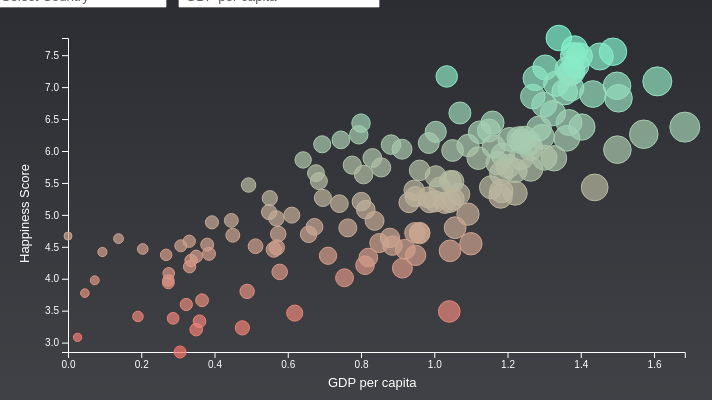
D3 v5 page, settled after 360 driven frames (6 s of simulated time); the page loaded 1 data file(s).


// ── main_mvp.js
/* CONSTANTS AND GLOBALS */
const width = window.innerWidth * 0.7,
  height = window.innerHeight * 0.5,
  margin = { top: 30, bottom: 40, left:60, right: 40 },
  radius = 5;
  defaultCountry = "Select Country";
  defaultMetric="GDP per capita";

  console.log('width',width)
// these variables allow us to access anything we manipulate in init() but need access to in draw().
// All these variables are empty before we assign something to them.
let svg;
let xScale;
let yScale;
let rScale;
let color;
let xPosition;
let yPosition;
let sortedCountries;
let xAxis;

/* APPLICATION STATE */
let state = {
  data: [],
  selectedCountry: defaultCountry, // + YOUR FILTER SELECTION
  selectedMetric: defaultMetric
};

/* LOAD DATA */
d3.csv("../data/Happiness2019.csv", d3.autoType).then(raw_data => {
  // + SET YOUR DATA PATH
  console.log("raw_data", raw_data);
  
  state.data = raw_data; 
  console.log(state.data.columns)
  init();
});
 console.log("margin left", margin.left)
 console.log("margin right",width-margin.right)
/* INITIALIZING FUNCTION */
// this will be run *one time* when the data finishes loading in 
function init() {
  // + SCALES
  xScale=d3.scaleLinear()
    .domain(d3.extent(state.data, d => d[state.selectedMetric]))
    .range([margin.left, width-margin.right])

  yScale=d3.scaleLinear()
    .domain(d3.extent(state.data, d => d.Score))
    .range([height-margin.bottom,margin.top])

    
  color=d3.scaleLinear()
        .domain(d3.extent(state.data, d => d.Score))
        .range(["#F8766D","#80F4CF"])

  rScale=d3.scaleLinear()
        .domain(d3.extent(state.data, d => d[state.selectedMetric]))
        .range([4,15]); 
  // + AXES

xAxis=d3.axisBottom(xScale)
//.ticks(5)

const yAxis=d3.axisLeft(yScale)
//.ticks(5);


  // + UI ELEMENT SETUP

  const selectCountry = d3.select("#dropdown1").on("change", function() {
    // `this` === the selectCountry
    // 'this.value' holds the dropdown value a user just selected

    state.selectedCountry = this.value;
    console.log("new value is", this.value);
    draw(); // re-draw the graph based on this new selection
  });


  // add in dropdown options from the unique values in the data

  //??????????
  //sortedCountries=state.data.slice().sort((a,b) => d3.descending(a["Country or region"], b["Country or region"]) )     

  selectCountry
    .selectAll("option")
    .data([defaultCountry,
      ...Array.from(new Set(state.data.map(d => d["Country or region"]))), 
    ])
    .join("option")
    .attr("value", d => d)
    .text(d => d);

  const selectMetric = d3.select("#dropdown2").on("change", function() {
      // `this` === the selectCountry
      // 'this.value' holds the dropdown value a user just selected
  
      state.selectedMetric = this.value;
      console.log("new metric is", this.value);
      draw(); // re-draw the graph based on this new selection
    });
  
  selectMetric
    .selectAll("option")
    .data([defaultMetric,
      ...Array.from(new Set(state.data.columns.slice(4,9))), 
    ])
    .join("option")
    .attr("value", d => d)
    .text(d => d);

  // + CREATE SVG ELEMENT

  svg=d3.select("#d3-container")
  .append("svg")
  .attr("width",width)
  .attr("height",height);

  // + CALL AXES


  svg
  .append("g")
  .attr("class", "x-axis")
  .attr("transform", `translate(0,${height - margin.bottom})`)
  .call(xAxis)
  .append("text")
  .attr("class", "axis-label")
  .attr("x", "57%")
  .attr("dy", "2.7em")
  //.attr("x", width-margin.right)
  //.attr("y", -6)
  .attr("fill","white")
  .text(state.selectedMetric); 


  svg
  .append("g")
  .attr("class", "y-axis")
  .attr("transform", `translate(${margin.left},0)`)
  .call(yAxis)
  .append("text")
  .attr("class", "axis-label")
  //.attr("x","-25%")
  .attr("y", "-3em")
  .attr("dx", "-12em")
  //.attr("writing-mode", "vertical-lr")
  .attr("transform", "rotate(-90)")
  .attr("fill","white")
  .text("Happiness Score");

  draw(); // calls the draw function
}

/* DRAW FUNCTION */
 // we call this everytime there is an update to the data/state

function draw() {
  
  // + FILTER DATA BASED ON STATE
  let filteredData = state.data;
  // if there is a selectedParty, filter the data before mapping it to our elements
  if (state.selectedCountry !== defaultCountry) {
    filteredData = state.data.filter(d => d["Country or region"] === state.selectedCountry);
  }


const dot = svg
   .selectAll("circle")
   .data(filteredData, d => d["Country or region"])
    .join(
      enter =>
        // enter selections -- all data elements that don't have a `.dot` element attached to them yet
        enter
          .append("circle")
          .attr("class", "dot") // Note: this is important so we can identify it in future updates
          .attr("stroke", "lightgrey")
          .attr("fill-opacity", 0.7)
          .attr("fill", d => color(d.Score))
          .attr("stroke", d => color(d.Score))
          .attr("r", d =>rScale(d[state.selectedMetric]))
          .attr("cy", d => yScale(d.Score))
          .attr("cx", d => xScale(d[state.selectedMetric])) // initial value - to be transitioned
          .call(enter =>
            enter
              .transition() // initialize transition
              .delay(d => 100 * d.Score) // delay on each element
              .duration(500) // duration 500ms
          )
          .on("mouseover", function(d) {                                                              //Tooltip Option 3 (div in html, along with css tooltip)
          
            //Get this bar's x/y values, then augment for the tooltip
            //xPosition = xScale(d["GDP per capita"]) ;
            //yPosition = yScale(d.Score);  
            xPosition = d3.event.pageX -100;
            yPosition = d3.event.pageY - 20;
            console.log(d3.event.pageX, d3.event.pageY)
      
            
            //Update the tooltip position and value
            d3.select("#tooltip")
                    .style("left", xPosition + "px")
                    .style("top", yPosition + "px")						
                    .select("#value")
                    .text(d.Score)
                    .style("fill", color(d.Score))

            d3.select("#tooltip")       
                    .select("#tooltipheader")
                    .text(d["Country or region"])
                    .style("fill", color(d.Score))
            
            //Show the tooltip
            d3.select("#tooltip").classed("hidden", false);
            })  
           .on("mouseleave", function(d) {
              d3.select("#tooltip").classed("hidden", true);
            })  
           /* .on("mouseleave", function(d) {
              d3.select("#tooltip")
              .remove() ;
               })*/
  
          ,
      update =>
        update.call(update =>
          // update selections -- all data elements that match with a `.dot` element
          update
            .transition()
            .duration(250)
            //.attr("r", d =>2*rScale(d[defaultMetric]))
            .attr("cx", d => xScale(d[state.selectedMetric]))
            .attr("fill-opacity", 0.9)
            .attr("stroke-opacity", 1)
            .attr("r", d =>2*rScale(d[state.selectedMetric]))
            .transition()
            .duration(250)
            .attr("r", d =>rScale(d[state.selectedMetric]))
        ),
      exit =>
        exit.call(exit =>
          // exit selections -- all the `.dot` element that no longer match to HTML elements
          exit
            .transition()
        //    .delay(d => 50 * d.Score)
            .duration(50)
            //.attr("cx", width)
        //    .attr("r", d =>rScale(d[selectedMetric]))
            .attr("fill-opacity", 0.2)
            .attr("stroke-opacity", 0.7)
        )
   )
//TRYING TO UPDATE SCALE 

 /*  
svg
  .selectAll(".x-axis")
  .join(
    enter =>
      // enter selections -- all data elements that don't have a `.dot` element attached to them yet
      enter
        .call(xAxis)
        .append("text")
        .text(state.selectedMetric)
        .call(enter =>
          enter
            .transition() // initialize transition
            .delay(d => 100 * d.Score) // delay on each element
            .duration(500) // duration 500ms
        )
      ,
      update =>
        update.call(update =>
          // update selections -- all data elements that match with a `.dot` element
          update
            .transition()
            .duration(250)
            .transition()
            .duration(250)
            //.attr("r", d =>2*rScale(d[defaultMetric]))
            .call(xAxis)
            .text(state.selectedMetric)
        ),
      exit =>
        exit.call(exit =>
          exit
            .transition()
            .duration(50)
        ) 
      ) */
  
}




### data: ../data/Happiness2019.csv
Overall rank, Country or region, Score, GDP per capita, Social support, Healthy life expectancy, Freedom to make life choices, Generosity, Perceptions of corruption
154, Afghanistan, 3.203, 0.35, 0.517, 0.361, 0, 0.158, 0.025
107, Albania, 4.719, 0.947, 0.848, 0.874, 0.383, 0.178, 0.027
88, Algeria, 5.211, 1.002, 1.16, 0.785, 0.086, 0.073, 0.114
47, Argentina, 6.086, 1.092, 1.432, 0.881, 0.471, 0.066, 0.05
116, Armenia, 4.559, 0.85, 1.055, 0.815, 0.283, 0.095, 0.064
11, Australia, 7.228, 1.372, 1.548, 1.036, 0.557, 0.332, 0.29
10, Austria, 7.246, 1.376, 1.475, 1.016, 0.532, 0.244, 0.226
90, Azerbaijan, 5.208, 1.043, 1.147, 0.769, 0.351, 0.035, 0.182
37, Bahrain, 6.199, 1.362, 1.368, 0.871, 0.536, 0.255, 0.11
125, Bangladesh, 4.456, 0.562, 0.928, 0.723, 0.527, 0.166, 0.143
81, Belarus, 5.323, 1.067, 1.465, 0.789, 0.235, 0.094, 0.142
18, Belgium, 6.923, 1.356, 1.504, 0.986, 0.473, 0.16, 0.21
102, Benin, 4.883, 0.393, 0.437, 0.397, 0.349, 0.175, 0.082
95, Bhutan, 5.082, 0.813, 1.321, 0.604, 0.457, 0.37, 0.167
61, Bolivia, 5.779, 0.776, 1.209, 0.706, 0.511, 0.137, 0.064
78, Bosnia and Herzegovina, 5.386, 0.945, 1.212, 0.845, 0.212, 0.263, 0.006
148, Botswana, 3.488, 1.041, 1.145, 0.538, 0.455, 0.025, 0.1
32, Brazil, 6.3, 1.004, 1.439, 0.802, 0.39, 0.099, 0.086
97, Bulgaria, 5.011, 1.092, 1.513, 0.815, 0.311, 0.081, 0.004
115, Burkina Faso, 4.587, 0.331, 1.056, 0.38, 0.255, 0.177, 0.113
145, Burundi, 3.775, 0.046, 0.447, 0.38, 0.22, 0.176, 0.18
109, Cambodia, 4.7, 0.574, 1.122, 0.637, 0.609, 0.232, 0.062
96, Cameroon, 5.044, 0.549, 0.91, 0.331, 0.381, 0.187, 0.037
9, Canada, 7.278, 1.365, 1.505, 1.039, 0.584, 0.285, 0.308
155, Central African Republic, 3.083, 0.026, 0, 0.105, 0.225, 0.235, 0.035
132, Chad, 4.35, 0.35, 0.766, 0.192, 0.174, 0.198, 0.078
26, Chile, 6.444, 1.159, 1.369, 0.92, 0.357, 0.187, 0.056
93, China, 5.191, 1.029, 1.125, 0.893, 0.521, 0.058, 0.1
43, Colombia, 6.125, 0.985, 1.41, 0.841, 0.47, 0.099, 0.034
142, Comoros, 3.973, 0.274, 0.757, 0.505, 0.142, 0.275, 0.078
103, Congo (Brazzaville), 4.812, 0.673, 0.799, 0.508, 0.372, 0.105, 0.093
127, Congo (Kinshasa), 4.418, 0.094, 1.125, 0.357, 0.269, 0.212, 0.053
12, Costa Rica, 7.167, 1.034, 1.441, 0.963, 0.558, 0.144, 0.093
75, Croatia, 5.432, 1.155, 1.266, 0.914, 0.296, 0.119, 0.022
49, Cyprus, 6.046, 1.263, 1.223, 1.042, 0.406, 0.19, 0.041
20, Czech Republic, 6.852, 1.269, 1.487, 0.92, 0.457, 0.046, 0.036
2, Denmark, 7.6, 1.383, 1.573, 0.996, 0.592, 0.252, 0.41
77, Dominican Republic, 5.425, 1.015, 1.401, 0.779, 0.497, 0.113, 0.101
50, Ecuador, 6.028, 0.912, 1.312, 0.868, 0.498, 0.126, 0.087
137, Egypt, 4.166, 0.913, 1.039, 0.644, 0.241, 0.076, 0.067
35, El Salvador, 6.253, 0.794, 1.242, 0.789, 0.43, 0.093, 0.074
55, Estonia, 5.893, 1.237, 1.528, 0.874, 0.495, 0.103, 0.161
134, Ethiopia, 4.286, 0.336, 1.033, 0.532, 0.344, 0.209, 0.1
1, Finland, 7.769, 1.34, 1.587, 0.986, 0.596, 0.153, 0.393
24, France, 6.592, 1.324, 1.472, 1.045, 0.436, 0.111, 0.183
104, Gabon, 4.799, 1.057, 1.183, 0.571, 0.295, 0.043, 0.055
120, Gambia, 4.516, 0.308, 0.939, 0.428, 0.382, 0.269, 0.167
119, Georgia, 4.519, 0.886, 0.666, 0.752, 0.346, 0.043, 0.164
17, Germany, 6.985, 1.373, 1.454, 0.987, 0.495, 0.261, 0.265
98, Ghana, 4.996, 0.611, 0.868, 0.486, 0.381, 0.245, 0.04
82, Greece, 5.287, 1.181, 1.156, 0.999, 0.067, 0, 0.034
27, Guatemala, 6.436, 0.8, 1.269, 0.746, 0.535, 0.175, 0.078
118, Guinea, 4.534, 0.38, 0.829, 0.375, 0.332, 0.207, 0.086
147, Haiti, 3.597, 0.323, 0.688, 0.449, 0.026, 0.419, 0.11
59, Honduras, 5.86, 0.642, 1.236, 0.828, 0.507, 0.246, 0.078
76, Hong Kong, 5.43, 1.438, 1.277, 1.122, 0.44, 0.258, 0.287
62, Hungary, 5.758, 1.201, 1.41, 0.828, 0.199, 0.081, 0.02
4, Iceland, 7.494, 1.38, 1.624, 1.026, 0.591, 0.354, 0.118
140, India, 4.015, 0.755, 0.765, 0.588, 0.498, 0.2, 0.085
92, Indonesia, 5.192, 0.931, 1.203, 0.66, 0.491, 0.498, 0.028
... 96 more rows